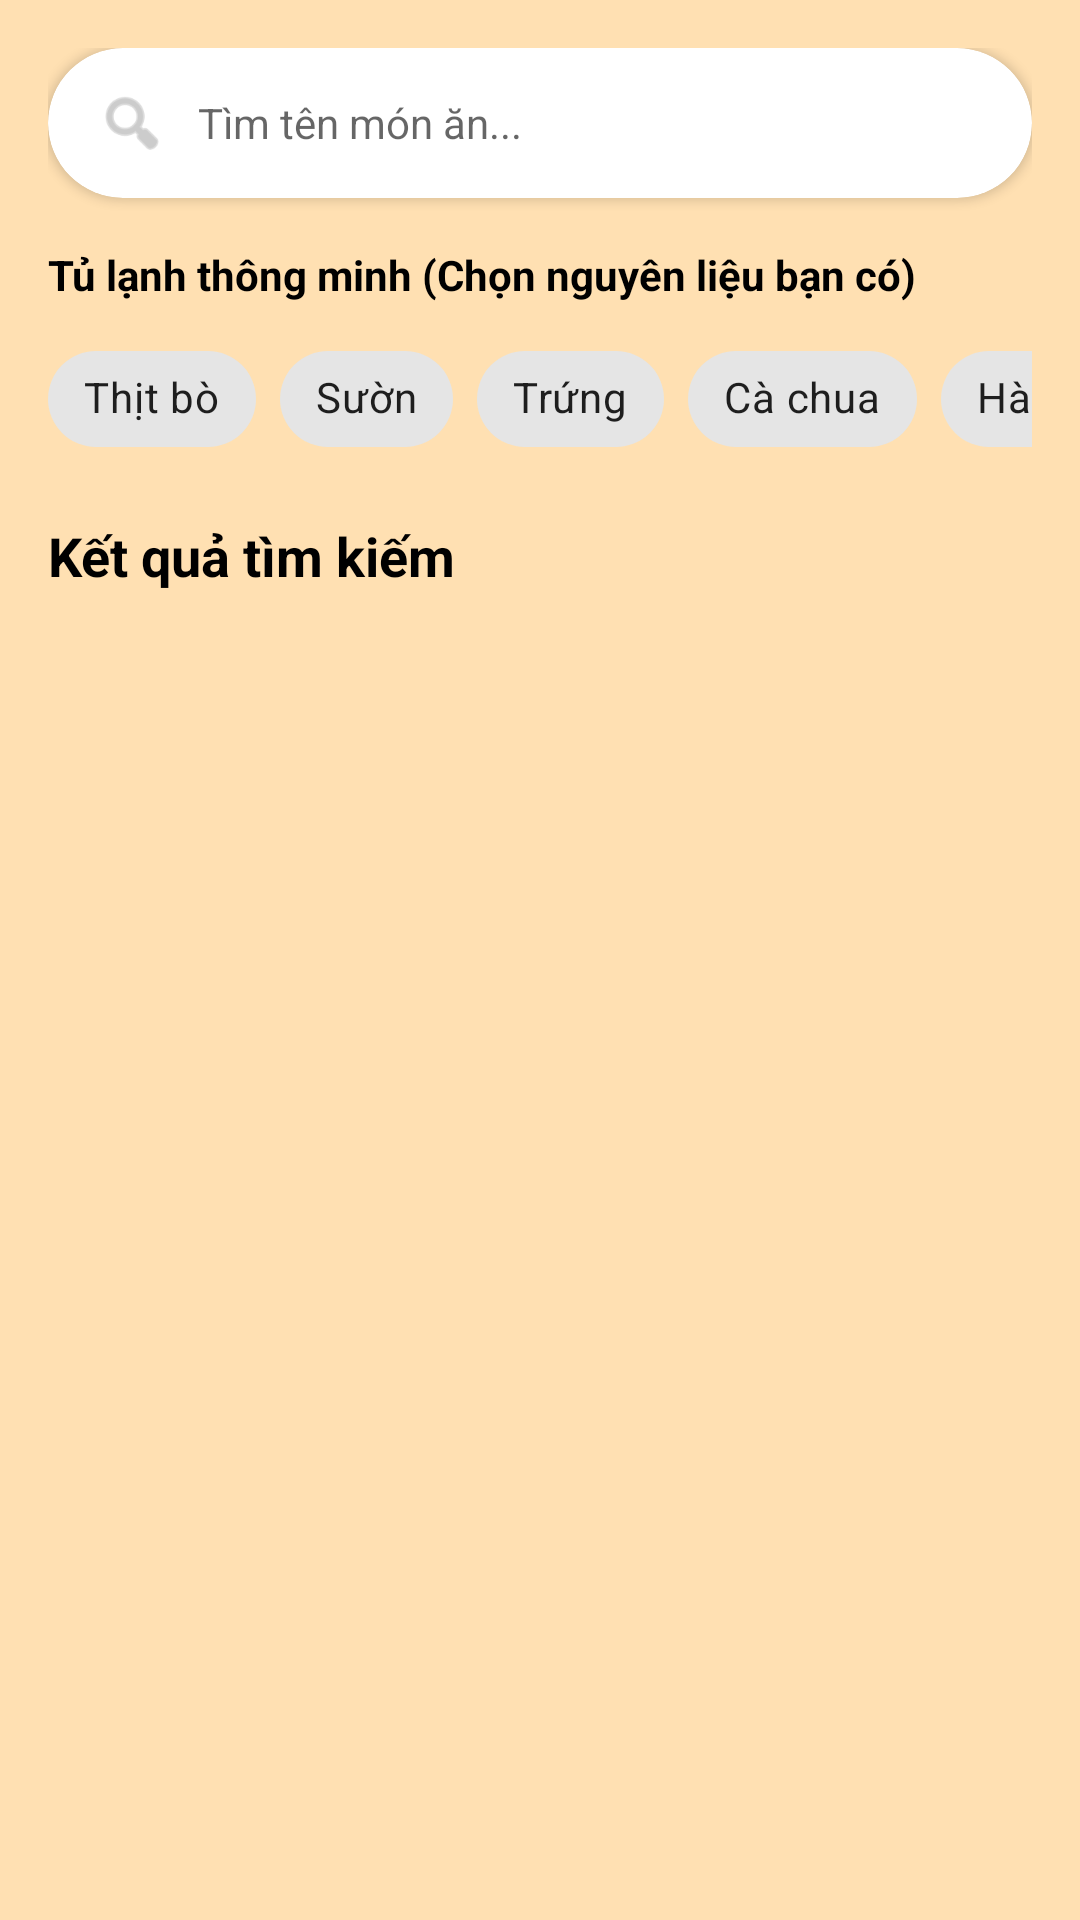

Write the Android layout XML for this screen, with the resource values it uses.
<!-- AndroidManifest.xml: application theme Theme.CookingApp -->
<!-- res/layout/fragment_search.xml -->
<?xml version="1.0" encoding="utf-8"?>
<FrameLayout xmlns:android="http://schemas.android.com/apk/res/android"
    xmlns:app="http://schemas.android.com/apk/res-auto"
    android:layout_width="match_parent"
    android:layout_height="match_parent"
    android:background="#FFE0B2">

    <LinearLayout
        android:layout_width="match_parent"
        android:layout_height="match_parent"
        android:orientation="vertical"
        android:padding="16dp">

        <com.google.android.material.card.MaterialCardView
            android:layout_width="match_parent"
            android:layout_height="50dp"
            android:layout_marginBottom="16dp"
            app:cardCornerRadius="25dp"
            app:cardElevation="2dp">

            <LinearLayout
                android:layout_width="match_parent"
                android:layout_height="match_parent"
                android:gravity="center_vertical"
                android:paddingStart="16dp"
                android:paddingEnd="16dp">

                <ImageView
                    android:layout_width="24dp"
                    android:layout_height="24dp"
                    android:src="@android:drawable/ic_menu_search"
                    app:tint="@android:color/darker_gray" />

                <EditText
                    android:id="@+id/edt_search_query"
                    android:layout_width="match_parent"
                    android:layout_height="match_parent"
                    android:layout_marginStart="10dp"
                    android:background="@null"
                    android:hint="Tìm tên món ăn..."
                    android:inputType="text"
                    android:imeOptions="actionSearch"
                    android:maxLines="1"
                    android:textSize="14sp" />
            </LinearLayout>
        </com.google.android.material.card.MaterialCardView>

        <TextView
            android:layout_width="wrap_content"
            android:layout_height="wrap_content"
            android:text="Tủ lạnh thông minh (Chọn nguyên liệu bạn có)"
            android:textColor="@android:color/black"
            android:textSize="14sp"
            android:textStyle="bold"
            android:layout_marginBottom="8dp" />

        <HorizontalScrollView
            android:layout_width="match_parent"
            android:layout_height="wrap_content"
            android:scrollbars="none"
            android:layout_marginBottom="16dp">

            <com.google.android.material.chip.ChipGroup
                android:id="@+id/chip_group_ingredients"
                android:layout_width="wrap_content"
                android:layout_height="wrap_content"
                app:singleLine="true"
                app:singleSelection="false">

                <com.google.android.material.chip.Chip
                    style="@style/Widget.MaterialComponents.Chip.Filter"
                    android:layout_width="wrap_content"
                    android:layout_height="wrap_content"
                    android:text="Thịt bò" />
                <com.google.android.material.chip.Chip
                    style="@style/Widget.MaterialComponents.Chip.Filter"
                    android:layout_width="wrap_content"
                    android:layout_height="wrap_content"
                    android:text="Sườn" />
                <com.google.android.material.chip.Chip
                    style="@style/Widget.MaterialComponents.Chip.Filter"
                    android:layout_width="wrap_content"
                    android:layout_height="wrap_content"
                    android:text="Trứng" />
                <com.google.android.material.chip.Chip
                    style="@style/Widget.MaterialComponents.Chip.Filter"
                    android:layout_width="wrap_content"
                    android:layout_height="wrap_content"
                    android:text="Cà chua" />
                <com.google.android.material.chip.Chip
                    style="@style/Widget.MaterialComponents.Chip.Filter"
                    android:layout_width="wrap_content"
                    android:layout_height="wrap_content"
                    android:text="Hành tây" />
                <com.google.android.material.chip.Chip
                    style="@style/Widget.MaterialComponents.Chip.Filter"
                    android:layout_width="wrap_content"
                    android:layout_height="wrap_content"
                    android:text="Thịt gà" />
                <com.google.android.material.chip.Chip
                    style="@style/Widget.MaterialComponents.Chip.Filter"
                    android:layout_width="wrap_content"
                    android:layout_height="wrap_content"
                    android:text="Cá" />

            </com.google.android.material.chip.ChipGroup>
        </HorizontalScrollView>

        <TextView
            android:layout_width="wrap_content"
            android:layout_height="wrap_content"
            android:layout_marginBottom="12dp"
            android:text="Kết quả tìm kiếm"
            android:textColor="@android:color/black"
            android:textSize="18sp"
            android:textStyle="bold" />

        <androidx.recyclerview.widget.RecyclerView
            android:id="@+id/rv_search_results"
            android:layout_width="match_parent"
            android:layout_height="match_parent"
            android:orientation="vertical" />
    </LinearLayout>

    <ProgressBar
        android:id="@+id/pb_search"
        android:layout_width="wrap_content"
        android:layout_height="wrap_content"
        android:layout_gravity="center"
        android:visibility="gone"
        android:indeterminateTint="@color/primary_orange" />

</FrameLayout>
<!-- resources referenced by this layout -->
<resources>
  <color name="primary_orange">#FF7043</color>
  <style name="Theme.CookingApp" parent="Base.Theme.CookingApp" />
  <style name="Base.Theme.CookingApp" parent="Theme.MaterialComponents.DayNight.NoActionBar">
          
          <item name="colorPrimary">@color/primary_orange</item>
          <item name="colorPrimaryVariant">@color/primary_orange</item>
          <item name="colorOnPrimary">@color/white</item>
  
          
          <item name="android:windowBackground">@color/bg_light</item>
  
          
          <item name="android:statusBarColor">@color/primary_orange</item>
      </style>
  <color name="white">#FFFFFFFF</color>
  <color name="bg_light">#F5F5F5</color>
</resources>
